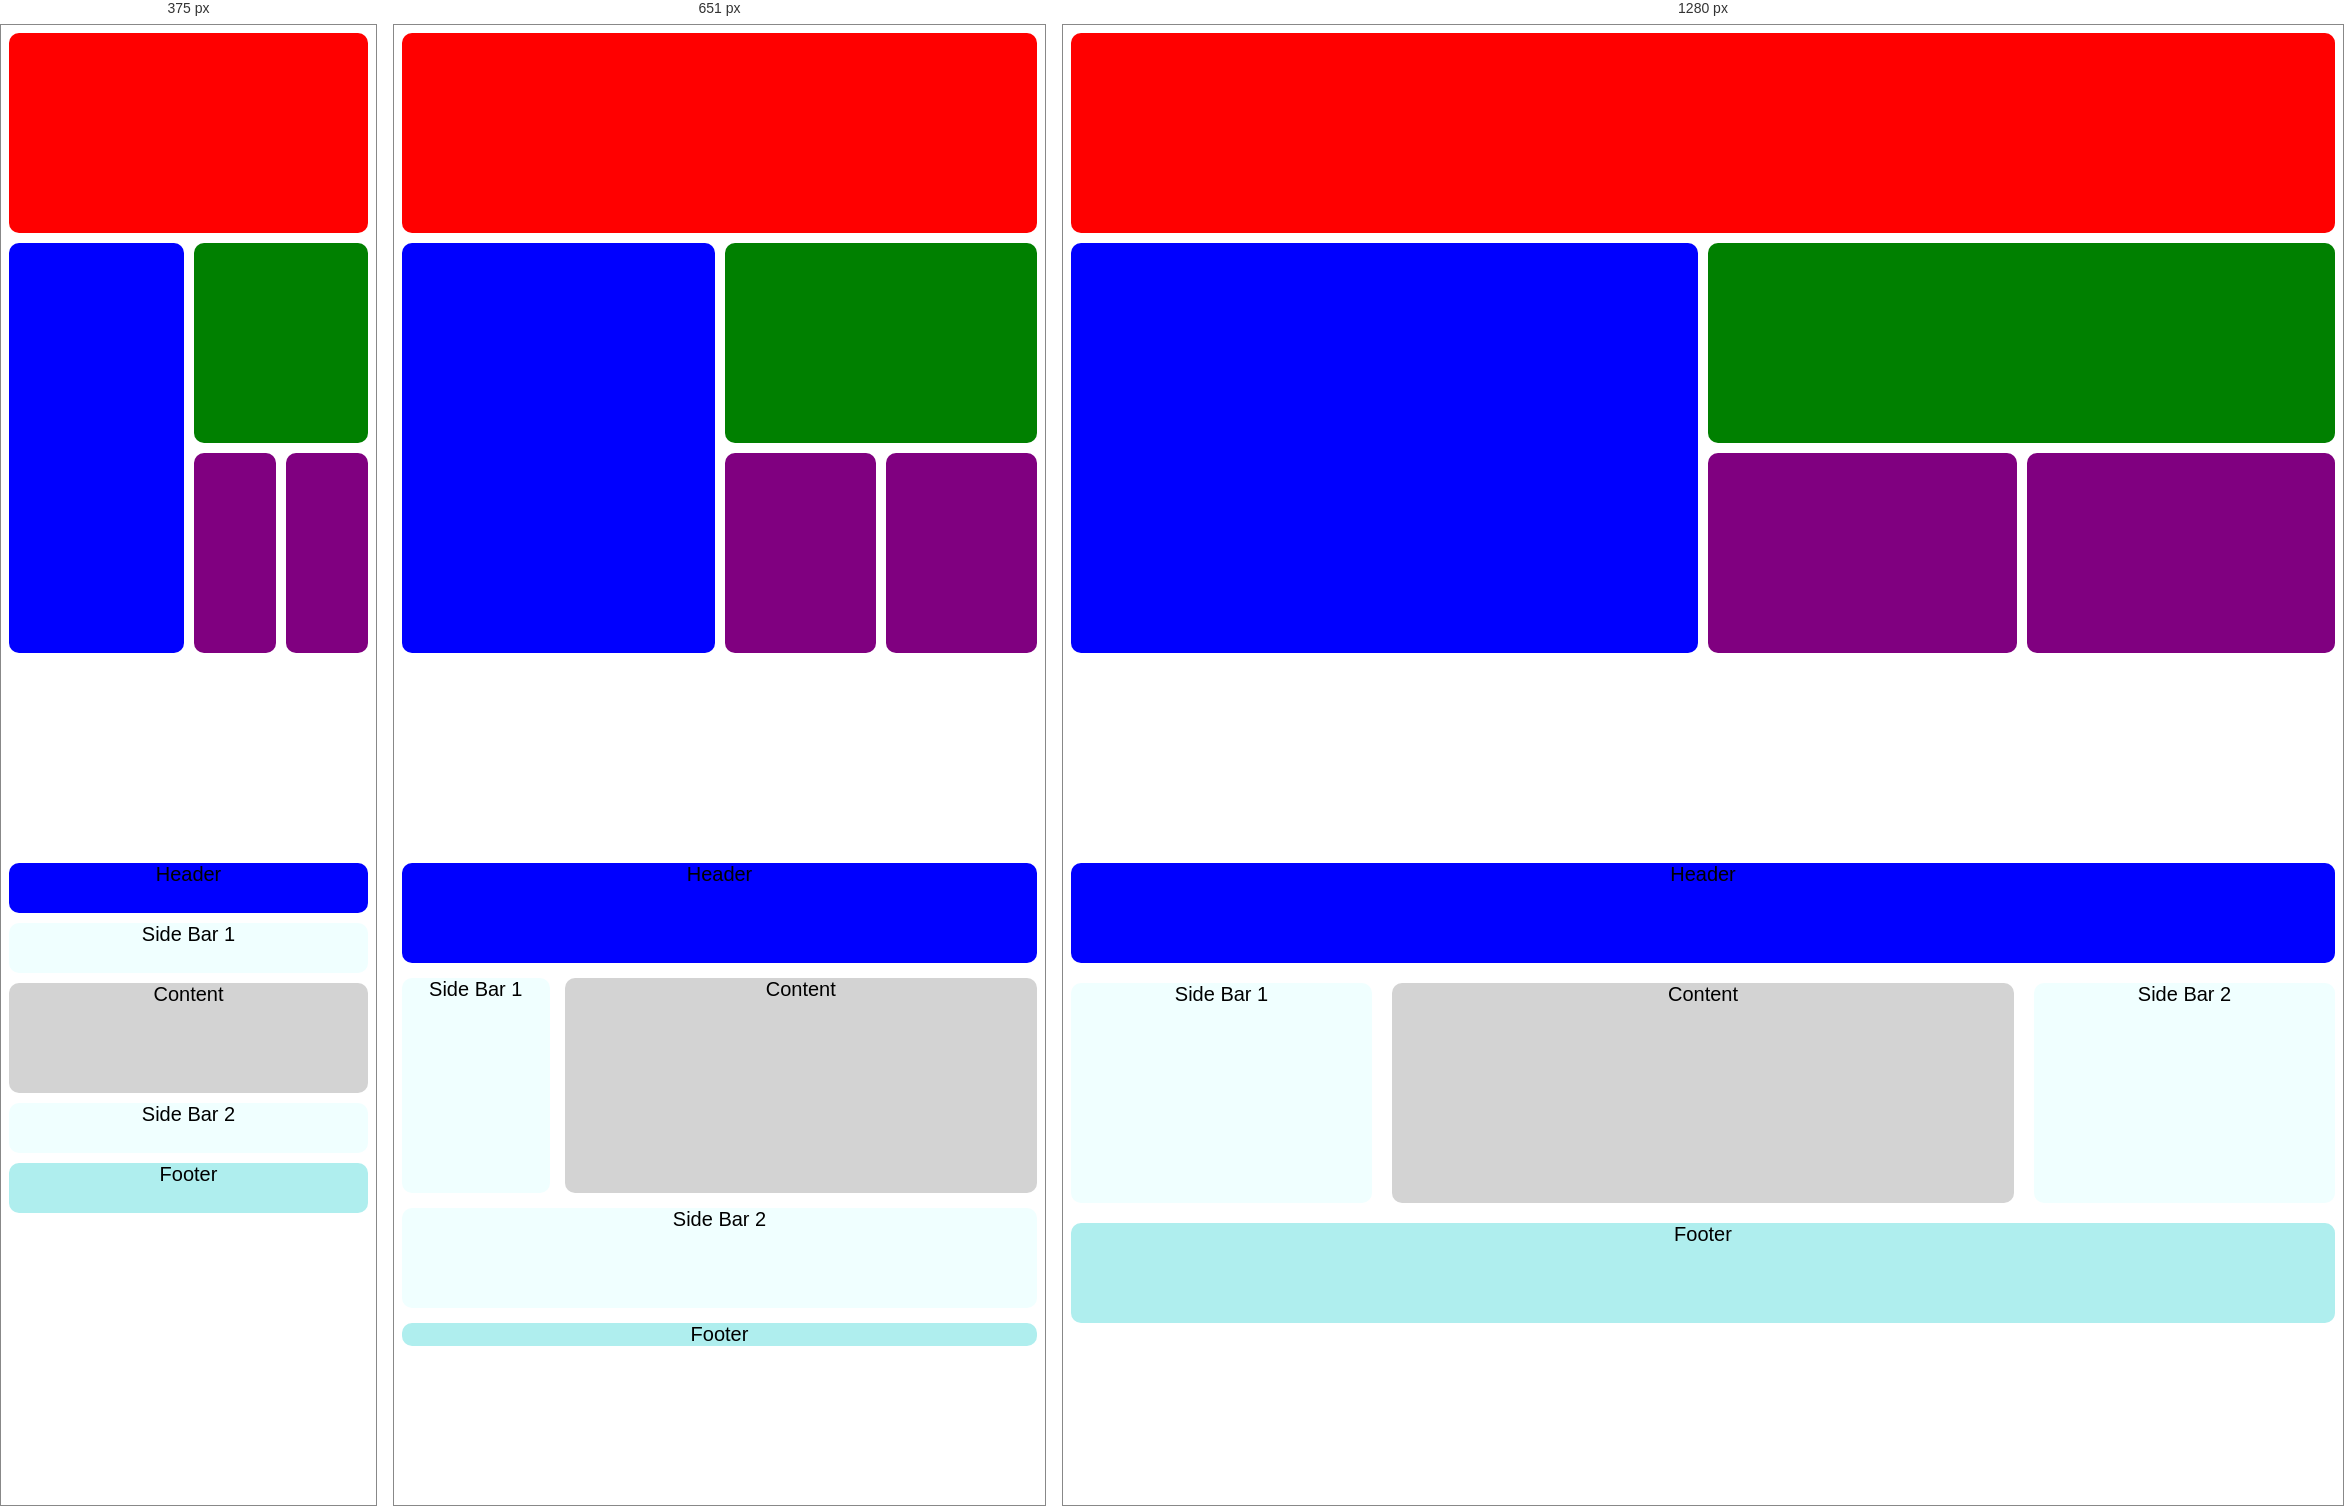
Rendered at 375 px, 651 px and 1280 px, left to right.

<!-- file: index.html -->
<!DOCTYPE html>
<html lang="en">
<head>
    <meta charset="UTF-8">
    <meta name="viewport" content="width=device-width, initial-scale=1.0">
    <meta http-equiv="X-UA-Compatible" content="ie=edge">
    <title>CSS Grid</title>
    <link rel="stylesheet" href="style.css">
    <link rel="stylesheet" href="style2.css">
    <link rel="stylesheet" href="style3.css">
</head>
<body>
    <div id="container1">
        <div class="one"></div>
        <div class="two"></div>
        <div class="three"></div>
        <div class="four"></div>
        <div class="five"></div>
    </div>
    <div id="container2">
        <div class="six"></div>
        <div class="seven"></div>
        <div class="eight"></div>
        <div class="nine"></div>
        <div class="ten"></div>
    </div>
    <div id="container3">
        <div class="header">Header</div>
        <div class="sideBar1">Side Bar 1</div>
        <div class="content">Content</div>
        <div class="sideBar2">Side Bar 2</div>
        <div class="footer">Footer</div>
    </div>
</body>
</html>

/* @media block from style3.css */
@media (min-width: 501px) {
    #container3 {
        grid-gap: 15px;
        grid-template-columns: repeat(4, 1fr);
        grid-template-rows: 100px 100px 100px 100px;
    }
    
    .header {
        grid-column: 1/-1;
        grid-row: 1/2
    }
    
    .sideBar1 {
        grid-column: 1/2;
        grid-row: 2/4;
    }
    
    .content {
        grid-column: 2/5;
        grid-row: 2/4;
    }
    
    .sideBar2 {
        grid-column: 1/-1;
        grid-row: 4/5;
    }
    
    .footer {
        grid-column: 1/-1;
        grid-row: 5/6
    }
}

/* @media block from style3.css */
@media (min-width: 801px) {
    #container3 {
        grid-gap: 20px;
        grid-template-columns: repeat(4, 1fr);
        grid-template-rows: 100px 100px 100px 100px;
        font-size: 20px;
    }

    .header {
        border-radius: 10px;
        grid-column: 1/-1;
        grid-row: 1/2;
    }

    .sideBar1 {
        border-radius: 10px;
        grid-column: 1/2;
        grid-row: 2/4;
    }

    .content {
        border-radius: 10px;
        grid-column: 2/4;
        grid-row: 2/4;
    }

    .sideBar2 {
        border-radius: 10px;
        grid-column: 4/5;
        grid-row: 2/4;
    }

    .footer {
        border-radius: 10px;
        grid-column: 1/-1;
        grid-row: 4/5;
    }
}